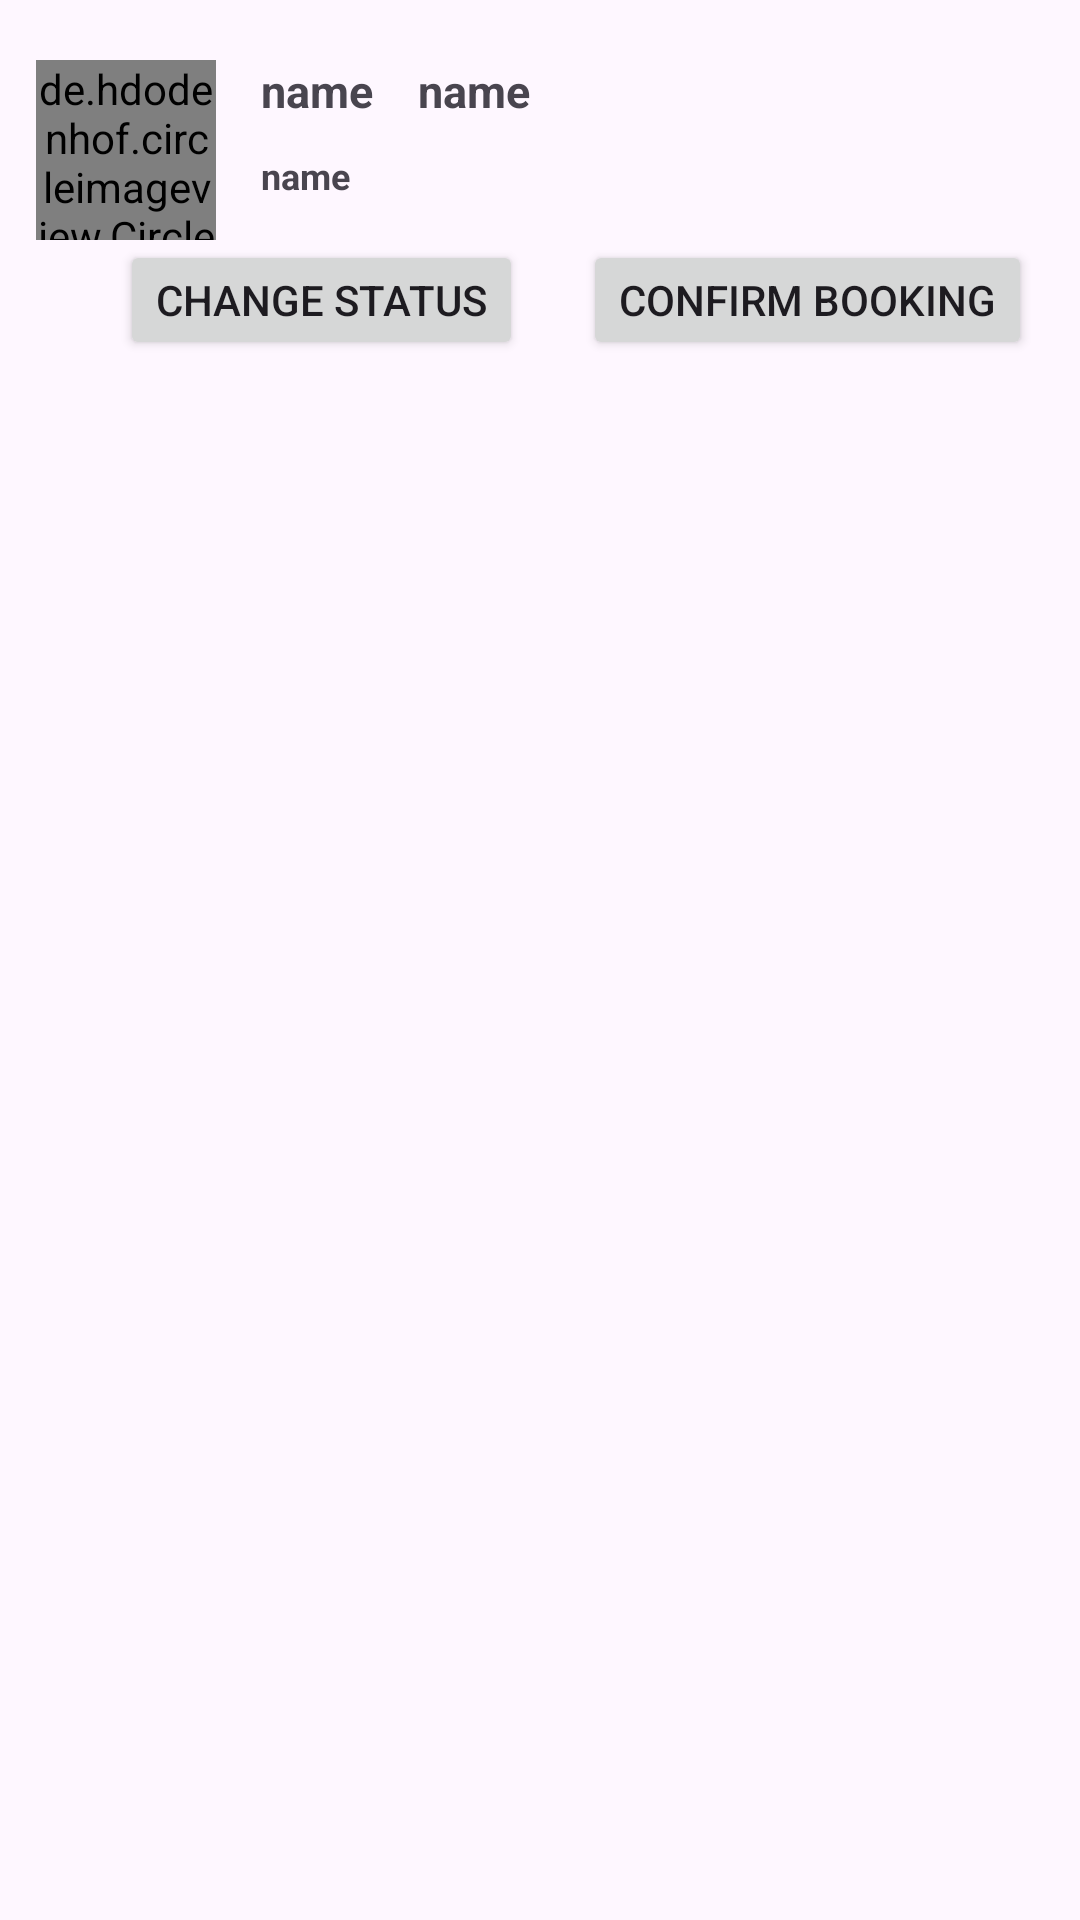

Here is an Android app screen rendered from its layout file. Give the layout XML and the strings, colors and styles it references.
<!-- AndroidManifest.xml: application theme Theme.RevENT -->
<!-- res/layout/reservation_adapter_layout.xml -->
<?xml version="1.0" encoding="utf-8"?>
<RelativeLayout xmlns:android="http://schemas.android.com/apk/res/android"
    android:layout_width="match_parent"
    android:layout_height="120dp">
        <LinearLayout
            android:layout_width="match_parent"
            android:layout_height="match_parent"
            android:orientation="vertical">
            <LinearLayout
                android:layout_width="match_parent"
                android:layout_height="80dp"
                android:orientation="horizontal">
                <de.hdodenhof.circleimageview.CircleImageView
                    android:id="@+id/show_profile"
                    android:layout_width="60dp"
                    android:layout_height="60dp"
                    android:layout_marginTop="20dp"
                    android:layout_marginStart="12dp"
                    >
                </de.hdodenhof.circleimageview.CircleImageView>
                <LinearLayout
                    android:layout_width="match_parent"
                    android:layout_height="match_parent"
                    android:orientation="vertical">
                    <LinearLayout
                        android:layout_width="wrap_content"
                        android:layout_height="wrap_content"
                        android:orientation="horizontal">
                        <TextView
                            android:id="@+id/name_reservation"
                            android:layout_width="wrap_content"
                            android:layout_height="wrap_content"
                            android:layout_marginTop="20dp"
                            android:layout_marginStart="15dp"
                            android:text="name"
                            android:textSize="15dp"
                            android:textStyle="bold"/>

                        <TextView
                            android:id="@+id/surname_reservation"
                            android:layout_width="wrap_content"
                            android:layout_height="wrap_content"
                            android:layout_marginTop="20dp"
                            android:layout_marginStart="15dp"
                            android:text="name"
                            android:textSize="15dp"
                            android:textStyle="bold"/>
                    </LinearLayout>

                    <TextView
                        android:id="@+id/date_reservation"
                        android:layout_width="wrap_content"
                        android:layout_height="wrap_content"
                        android:layout_marginTop="10dp"
                        android:layout_marginStart="15dp"
                        android:text="name"
                        android:textSize="12dp"
                        android:textStyle="bold"/>

                </LinearLayout>

            </LinearLayout>

            <LinearLayout
                android:layout_width="match_parent"
                android:layout_height="40dp"
                android:orientation="horizontal"
                android:layout_marginStart="20dp"

                >

                <Button
                    android:id="@+id/btn_refstatus"
                    android:layout_width="wrap_content"
                    android:layout_height="wrap_content"
                    android:layout_marginStart="20dp"
                    android:text="change status"/>
                <RelativeLayout
                    android:layout_width="wrap_content"
                    android:layout_height="match_parent">
                    <Button
                        android:id="@+id/btn_confirmstatus"
                        android:layout_width="wrap_content"
                        android:layout_height="wrap_content"
                        android:layout_marginStart="20dp"
                        android:text="confirm booking"/>

                    <TextView
                        android:id="@+id/confirmedText"
                        android:layout_width="wrap_content"
                        android:layout_height="wrap_content"
                        android:layout_marginStart="40dp"
                        android:layout_marginTop="8dp"
                        android:layout_marginEnd="10dp"
                        android:layout_marginBottom="1dp"
                        android:text="confirmed"
                        android:textColor="@color/deepBlue"
                        android:textStyle="bold"
                        android:textSize="20dp"/>
                </RelativeLayout>


            </LinearLayout>


        </LinearLayout>


</RelativeLayout>
<!-- resources referenced by this layout -->
<resources>
  <color name="deepBlue">#425186</color>
  <style name="Theme.RevENT" parent="Base.Theme.RevENT" />
  <style name="Base.Theme.RevENT" parent="Theme.Material3.DayNight.NoActionBar">
          
          
          <item name="colorPrimary">@color/theme_color</item>
          <item name="colorPrimaryVariant">@color/theme_color</item>
      </style>
  <color name="theme_color">#3D87FF</color>
</resources>
